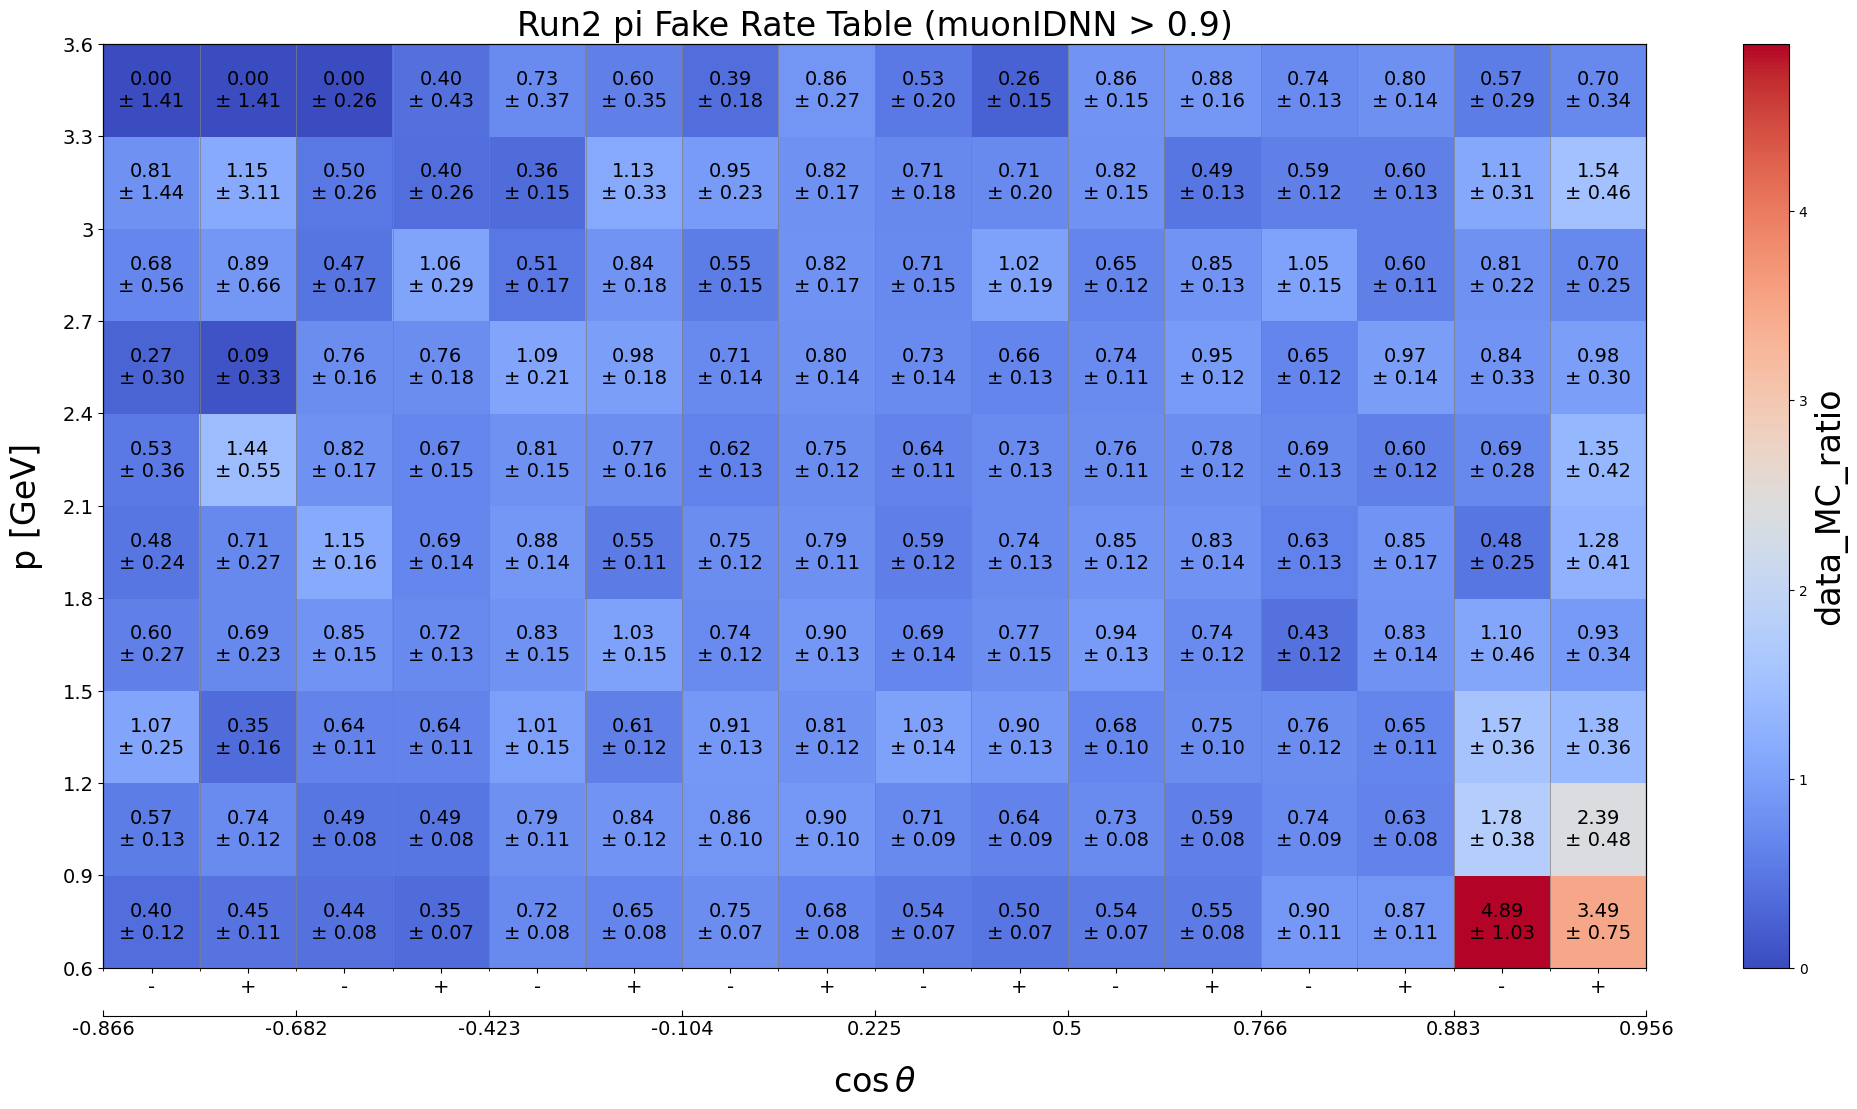

The file beside this chart, header and first rows:
p_min, p_max, cosTheta_min, cosTheta_max, charge_min, charge_max, data_MC_ratio, data_MC_uncertainty_stat_up, data_MC_uncertainty_stat_dn, data_MC_uncertainty_sys_up, data_MC_uncertainty_sys_dn, data_efficiency, data_uncertainty_stat_up, data_uncertainty_stat_dn, data_uncertainty_sys_up, data_uncertainty_sys_dn, MC_efficiency, MC_uncertainty_stat_up, MC_uncertainty_stat_dn, MC_uncertainty_sys_up, MC_uncertainty_sys_dn, threshold, variable
0.6, 0.9, -0.866, -0.682, -2, 0, 0.3961, 0.1198, 0.1198, 0.02042, 0.02042, 0.005658, 0.001662, 0.001662, 0.0002395, 0.0002395, 0.01428, 0.001035, 0.001035, 0.0008408, 0.0008408, 0.9, muonIDNN
0.6, 0.9, -0.866, -0.682, 0, 2, 0.4459, 0.103, 0.103, 0.03064, 0.03064, 0.008165, 0.001813, 0.001813, 0.0004937, 0.0004937, 0.01831, 0.00116, 0.00116, 0.002, 0.002, 0.9, muonIDNN
0.6, 0.9, -0.682, -0.4226, -2, 0, 0.4364, 0.07831, 0.07831, 0.006399, 0.006399, 0.006643, 0.001138, 0.001138, 0.0001217, 0.0001217, 0.01522, 0.0008159, 0.0008159, 0.0005535, 0.0005535, 0.9, muonIDNN
0.6, 0.9, -0.682, -0.4226, 0, 2, 0.3519, 0.06559, 0.06559, 0.001236, 0.001236, 0.005865, 0.001052, 0.001052, 5.0087728462759606e-05, 5.0087728462759606e-05, 0.01667, 0.0008413, 0.0008413, 0.0002009, 0.0002009, 0.9, muonIDNN
0.6, 0.9, -0.4226, -0.1045, -2, 0, 0.7154, 0.08386, 0.08386, 0.007111, 0.007111, 0.01356, 0.001481, 0.001481, 0.000233, 0.000233, 0.01895, 0.0008045, 0.0008045, 0.0002135, 0.0002135, 0.9, muonIDNN
0.6, 0.9, -0.4226, -0.1045, 0, 2, 0.6497, 0.08398, 0.08398, 0.00333, 0.00333, 0.01042, 0.001258, 0.001258, 0.0001405, 0.0001405, 0.01603, 0.0007389, 0.0007389, 0.0001582, 0.0001582, 0.9, muonIDNN
0.6, 0.9, -0.1045, 0.225, -2, 0, 0.7535, 0.07479, 0.07479, 0.00029, 0.00029, 0.0163, 0.001495, 0.001495, 0.0001001, 0.0001001, 0.02163, 0.0008209, 0.0008209, 0.0001083, 0.0001083, 0.9, muonIDNN
0.6, 0.9, -0.1045, 0.225, 0, 2, 0.6796, 0.07889, 0.07889, 0.006865, 0.006865, 0.01187, 0.001282, 0.001282, 0.0001841, 0.0001841, 0.01746, 0.0007407, 0.0007407, 3.5323490474539754e-05, 3.5323490474539754e-05, 0.9, muonIDNN
0.6, 0.9, 0.225, 0.5, -2, 0, 0.5431, 0.06775, 0.06775, 0.0008517, 0.0008517, 0.01231, 0.001459, 0.001459, 7.163510939716712e-05, 7.163510939716712e-05, 0.02267, 0.0008862, 0.0008862, 0.001132, 0.001132, 0.9, muonIDNN
0.6, 0.9, 0.225, 0.5, 0, 2, 0.4959, 0.07166, 0.07166, 0.008005, 0.008005, 0.008429, 0.001155, 0.001155, 0.0001869, 0.0001869, 0.017, 0.0007786, 0.0007786, 0.0002718, 0.0002718, 0.9, muonIDNN
0.6, 0.9, 0.5, 0.766, -2, 0, 0.5377, 0.07246, 0.07246, 0.004897, 0.004897, 0.008789, 0.001119, 0.001119, 0.0001126, 0.0001126, 0.01634, 0.0007203, 0.0007203, 0.0003398, 0.0003398, 0.9, muonIDNN
0.6, 0.9, 0.5, 0.766, 0, 2, 0.5492, 0.07979, 0.07979, 0.003354, 0.003354, 0.007603, 0.001043, 0.001043, 9.569211137557074e-05, 9.569211137557074e-05, 0.01384, 0.0006629, 0.0006629, 7.68374998570201e-05, 7.68374998570201e-05, 0.9, muonIDNN
0.6, 0.9, 0.766, 0.8829, -2, 0, 0.8973, 0.1056, 0.1056, 0.007787, 0.007787, 0.02242, 0.002392, 0.002392, 0.0002919, 0.0002919, 0.02499, 0.001243, 0.001243, 0.001314, 0.001314, 0.9, muonIDNN
0.6, 0.9, 0.766, 0.8829, 0, 2, 0.8745, 0.1084, 0.1084, 0.01895, 0.01895, 0.02102, 0.00238, 0.00238, 0.0005943, 0.0005943, 0.02404, 0.001211, 0.001211, 0.0002619, 0.0002619, 0.9, muonIDNN
0.6, 0.9, 0.8829, 0.9563, -2, 0, 4.886, 1.003, 1.003, 0.2335, 0.2335, 0.03556, 0.004533, 0.004533, 0.0005239, 0.0005239, 0.007278, 0.001171, 0.001171, 0.005601, 0.005601, 0.9, muonIDNN
0.6, 0.9, 0.8829, 0.9563, 0, 2, 3.488, 0.7444, 0.7444, 0.07042, 0.07042, 0.02433, 0.00371, 0.00371, 0.0006001, 0.0006001, 0.006975, 0.001041, 0.001041, 0.002896, 0.002896, 0.9, muonIDNN
0.9, 1.2, -0.866, -0.682, -2, 0, 0.5681, 0.1261, 0.1261, 0.007406, 0.007406, 0.01006, 0.002126, 0.002126, 6.568285175030143e-05, 6.568285175030143e-05, 0.0177, 0.001196, 0.001196, 0.001867, 0.001867, 0.9, muonIDNN
0.9, 1.2, -0.866, -0.682, 0, 2, 0.7381, 0.1246, 0.1246, 0.008174, 0.008174, 0.01477, 0.002313, 0.002313, 1.5175955715540645e-05, 1.5175955715540645e-05, 0.02001, 0.001259, 0.001259, 0.002681, 0.002681, 0.9, muonIDNN
0.9, 1.2, -0.682, -0.4226, -2, 0, 0.4853, 0.07864, 0.07864, 0.009891, 0.009891, 0.009523, 0.001477, 0.001477, 0.0002657, 0.0002657, 0.01962, 0.0009218, 0.0009218, 0.0001201, 0.0001201, 0.9, muonIDNN
0.9, 1.2, -0.682, -0.4226, 0, 2, 0.4946, 0.08392, 0.08392, 0.005346, 0.005346, 0.007962, 0.001286, 0.001286, 1.2014703301733987e-05, 1.2014703301733987e-05, 0.0161, 0.0008385, 0.0008385, 0.001162, 0.001162, 0.9, muonIDNN
0.9, 1.2, -0.4226, -0.1045, -2, 0, 0.7902, 0.1094, 0.1094, 0.01421, 0.01421, 0.01016, 0.001299, 0.001299, 0.0003047, 0.0003047, 0.01285, 0.0006803, 0.0006803, 0.0004669, 0.0004669, 0.9, muonIDNN
0.9, 1.2, -0.4226, -0.1045, 0, 2, 0.841, 0.1147, 0.1147, 0.01157, 0.01157, 0.01041, 0.001307, 0.001307, 0.0002708, 0.0002708, 0.01238, 0.0006605, 0.0006605, 0.0003743, 0.0003743, 0.9, muonIDNN
0.9, 1.2, -0.1045, 0.225, -2, 0, 0.8617, 0.09794, 0.09794, 0.01077, 0.01077, 0.0124, 0.00129, 0.00129, 0.0003221, 0.0003221, 0.01439, 0.000657, 0.000657, 0.0003466, 0.0003466, 0.9, muonIDNN
0.9, 1.2, -0.1045, 0.225, 0, 2, 0.8984, 0.1025, 0.1025, 0.003669, 0.003669, 0.01262, 0.001317, 0.001317, 9.77796466828662e-05, 9.77796466828662e-05, 0.01405, 0.000649, 0.000649, 3.033474761680519e-05, 3.033474761680519e-05, 0.9, muonIDNN
0.9, 1.2, 0.225, 0.5, -2, 0, 0.7102, 0.08862, 0.08862, 0.00737, 0.00737, 0.01122, 0.001304, 0.001304, 0.000239, 0.000239, 0.0158, 0.00072, 0.00072, 0.0004478, 0.0004478, 0.9, muonIDNN
0.9, 1.2, 0.225, 0.5, 0, 2, 0.6413, 0.0866, 0.0866, 0.0001332, 0.0001332, 0.009361, 0.001185, 0.001185, 0.0001065, 0.0001065, 0.0146, 0.0006883, 0.0006883, 0.0002862, 0.0002862, 0.9, muonIDNN
0.9, 1.2, 0.5, 0.766, -2, 0, 0.7288, 0.07968, 0.07968, 0.00248, 0.00248, 0.01347, 0.001364, 0.001364, 0.0001649, 0.0001649, 0.01849, 0.0007639, 0.0007639, 0.0005187, 0.0005187, 0.9, muonIDNN
0.9, 1.2, 0.5, 0.766, 0, 2, 0.5917, 0.07704, 0.07704, 0.001165, 0.001165, 0.01028, 0.001265, 0.001265, 0.0001028, 0.0001028, 0.01737, 0.0007382, 0.0007382, 0.000123, 0.000123, 0.9, muonIDNN
0.9, 1.2, 0.766, 0.8829, -2, 0, 0.7365, 0.09456, 0.09456, 0.006394, 0.006394, 0.01901, 0.002242, 0.002242, 0.0002793, 0.0002793, 0.02581, 0.001311, 0.001311, 0.0001447, 0.0001447, 0.9, muonIDNN
0.9, 1.2, 0.766, 0.8829, 0, 2, 0.6331, 0.08205, 0.08205, 0.01062, 0.01062, 0.01921, 0.002326, 0.002326, 0.000462, 0.000462, 0.03035, 0.001402, 0.001402, 4.736151002389735e-05, 4.736151002389735e-05, 0.9, muonIDNN
0.9, 1.2, 0.8829, 0.9563, -2, 0, 1.779, 0.3828, 0.3828, 0.001031, 0.001031, 0.01755, 0.003228, 0.003228, 0.0002787, 0.0002787, 0.009863, 0.001101, 0.001101, 0.001351, 0.001351, 0.9, muonIDNN
0.9, 1.2, 0.8829, 0.9563, 0, 2, 2.388, 0.4817, 0.4817, 0.01764, 0.01764, 0.01976, 0.003223, 0.003223, 0.0003752, 0.0003752, 0.008276, 0.0009827, 0.0009827, 0.0009196, 0.0009196, 0.9, muonIDNN
1.2, 1.5, -0.866, -0.682, -2, 0, 1.072, 0.2532, 0.2532, 0.01931, 0.01931, 0.01092, 0.002354, 0.002354, 0.0002374, 0.0002374, 0.01019, 0.0009835, 0.0009835, 0.0005218, 0.0005218, 0.9, muonIDNN
1.2, 1.5, -0.866, -0.682, 0, 2, 0.3511, 0.1527, 0.1527, 0.04546, 0.04546, 0.004197, 0.001789, 0.001789, 0.0005641, 0.0005641, 0.01196, 0.001038, 0.001038, 0.0005309, 0.0005309, 0.9, muonIDNN
1.2, 1.5, -0.682, -0.4226, -2, 0, 0.637, 0.1062, 0.1062, 0.01994, 0.01994, 0.008631, 0.001351, 0.001351, 0.0003856, 0.0003856, 0.01355, 0.0007766, 0.0007766, 0.001235, 0.001235, 0.9, muonIDNN
1.2, 1.5, -0.682, -0.4226, 0, 2, 0.6377, 0.1096, 0.1096, 0.00756, 0.00756, 0.007802, 0.001257, 0.001257, 0.0001951, 0.0001951, 0.01224, 0.0007308, 0.0007308, 0.0004551, 0.0004551, 0.9, muonIDNN
1.2, 1.5, -0.4226, -0.1045, -2, 0, 1.007, 0.1469, 0.1469, 0.0007268, 0.0007268, 0.009354, 0.001232, 0.001232, 0.0001985, 0.0001985, 0.009288, 0.000582, 0.000582, 0.0001335, 0.0001335, 0.9, muonIDNN
1.2, 1.5, -0.4226, -0.1045, 0, 2, 0.6051, 0.1143, 0.1143, 0.01635, 0.01635, 0.005861, 0.001049, 0.001049, 0.000274, 0.000274, 0.009686, 0.0005832, 0.0005832, 0.0003118, 0.0003118, 0.9, muonIDNN
1.2, 1.5, -0.1045, 0.225, -2, 0, 0.9124, 0.1338, 0.1338, 0.01386, 0.01386, 0.008259, 0.001109, 0.001109, 0.0003003, 0.0003003, 0.009052, 0.0005338, 0.0005338, 0.0006004, 0.0006004, 0.9, muonIDNN
1.2, 1.5, -0.1045, 0.225, 0, 2, 0.8131, 0.1174, 0.1174, 0.01479, 0.01479, 0.007971, 0.001062, 0.001062, 0.0002646, 0.0002646, 0.009802, 0.0005445, 0.0005445, 6.761736707821056e-05, 6.761736707821056e-05, 0.9, muonIDNN
1.2, 1.5, 0.225, 0.5, -2, 0, 1.026, 0.1419, 0.1419, 0.00421, 0.00421, 0.009291, 0.001155, 0.001155, 0.0002456, 0.0002456, 0.009055, 0.0005482, 0.0005482, 0.001056, 0.001056, 0.9, muonIDNN
1.2, 1.5, 0.225, 0.5, 0, 2, 0.9017, 0.1254, 0.1254, 0.01807, 0.01807, 0.008686, 0.001098, 0.001098, 0.0003178, 0.0003178, 0.009633, 0.0005576, 0.0005576, 0.0003079, 0.0003079, 0.9, muonIDNN
1.2, 1.5, 0.5, 0.766, -2, 0, 0.6751, 0.09558, 0.09558, 0.01072, 0.01072, 0.009054, 0.001202, 0.001202, 0.0002838, 0.0002838, 0.01341, 0.0006594, 0.0006594, 0.0002932, 0.0002932, 0.9, muonIDNN
1.2, 1.5, 0.5, 0.766, 0, 2, 0.7475, 0.09741, 0.09741, 0.01634, 0.01634, 0.0102, 0.001235, 0.001235, 0.0003497, 0.0003497, 0.01365, 0.0006598, 0.0006598, 0.0002873, 0.0002873, 0.9, muonIDNN
1.2, 1.5, 0.766, 0.8829, -2, 0, 0.7595, 0.1243, 0.1243, 0.013, 0.013, 0.0131, 0.001981, 0.001981, 0.0003569, 0.0003569, 0.01725, 0.00108, 0.00108, 0.0001251, 0.0001251, 0.9, muonIDNN
1.2, 1.5, 0.766, 0.8829, 0, 2, 0.6506, 0.1094, 0.1094, 0.01772, 0.01772, 0.01313, 0.002077, 0.002077, 0.0005144, 0.0005144, 0.02018, 0.001152, 0.001152, 0.0006289, 0.0006289, 0.9, muonIDNN
1.2, 1.5, 0.8829, 0.9563, -2, 0, 1.566, 0.3564, 0.3564, 0.007154, 0.007154, 0.01342, 0.002604, 0.002604, 7.359789511607664e-05, 7.359789511607664e-05, 0.008567, 0.001018, 0.001018, 0.0005246, 0.0005246, 0.9, muonIDNN
1.2, 1.5, 0.8829, 0.9563, 0, 2, 1.382, 0.3594, 0.3594, 0.01415, 0.01415, 0.01051, 0.002401, 0.002401, 7.157028287802479e-05, 7.157028287802479e-05, 0.007605, 0.0009453, 0.0009453, 0.0003202, 0.0003202, 0.9, muonIDNN
1.5, 1.8, -0.866, -0.682, -2, 0, 0.6044, 0.2588, 0.2588, 0.07118, 0.07118, 0.00485, 0.001997, 0.001997, 0.0007503, 0.0007503, 0.008025, 0.0009469, 0.0009469, 0.0008497, 0.0008497, 0.9, muonIDNN
1.5, 1.8, -0.866, -0.682, 0, 2, 0.6907, 0.2302, 0.2302, 0.008117, 0.008117, 0.006443, 0.002031, 0.002031, 0.0001782, 0.0001782, 0.009329, 0.00101, 0.00101, 0.000377, 0.000377, 0.9, muonIDNN
1.5, 1.8, -0.682, -0.4226, -2, 0, 0.8549, 0.1439, 0.1439, 0.01934, 0.01934, 0.008753, 0.001354, 0.001354, 0.0004129, 0.0004129, 0.01024, 0.0006791, 0.0006791, 0.0008828, 0.0008828, 0.9, muonIDNN
1.5, 1.8, -0.682, -0.4226, 0, 2, 0.7184, 0.1276, 0.1276, 0.0179, 0.0179, 0.006704, 0.001099, 0.001099, 0.000303, 0.000303, 0.009332, 0.0006378, 0.0006378, 6.166882511302041e-06, 6.166882511302041e-06, 0.9, muonIDNN
1.5, 1.8, -0.4226, -0.1045, -2, 0, 0.8289, 0.1471, 0.1471, 0.01541, 0.01541, 0.006853, 0.001124, 0.001124, 0.0003477, 0.0003477, 0.008267, 0.0005612, 0.0005612, 0.0002709, 0.0002709, 0.9, muonIDNN
1.5, 1.8, -0.4226, -0.1045, 0, 2, 1.03, 0.1485, 0.1485, 0.0279, 0.0279, 0.008965, 0.001151, 0.001151, 0.0004541, 0.0004541, 0.008706, 0.0005726, 0.0005726, 0.0005426, 0.0005426, 0.9, muonIDNN
1.5, 1.8, -0.1045, 0.225, -2, 0, 0.7423, 0.1224, 0.1224, 0.01504, 0.01504, 0.006765, 0.001038, 0.001038, 0.0002893, 0.0002893, 0.009113, 0.000551, 0.000551, 0.0004976, 0.0004976, 0.9, muonIDNN
1.5, 1.8, -0.1045, 0.225, 0, 2, 0.8962, 0.128, 0.128, 0.0187, 0.0187, 0.008562, 0.001119, 0.001119, 0.0004015, 0.0004015, 0.009553, 0.0005502, 0.0005502, 0.0001772, 0.0001772, 0.9, muonIDNN
1.5, 1.8, 0.225, 0.5, -2, 0, 0.6855, 0.1356, 0.1356, 0.02189, 0.02189, 0.004716, 0.000869, 0.000869, 0.0002875, 0.0002875, 0.006879, 0.0004936, 0.0004936, 0.0002042, 0.0002042, 0.9, muonIDNN
1.5, 1.8, 0.225, 0.5, 0, 2, 0.7697, 0.1487, 0.1487, 0.009869, 0.009869, 0.005526, 0.0009929, 0.0009929, 0.0002456, 0.0002456, 0.007179, 0.0005084, 0.0005084, 0.0007128, 0.0007128, 0.9, muonIDNN
1.5, 1.8, 0.5, 0.766, -2, 0, 0.944, 0.1272, 0.1272, 0.004112, 0.004112, 0.009984, 0.001224, 0.001224, 0.0002401, 0.0002401, 0.01058, 0.0005916, 0.0005916, 0.00039, 0.00039, 0.9, muonIDNN
1.5, 1.8, 0.5, 0.766, 0, 2, 0.7425, 0.1171, 0.1171, 0.02202, 0.02202, 0.007244, 0.001058, 0.001058, 0.0003774, 0.0003774, 0.009757, 0.0005783, 0.0005783, 0.0005894, 0.0005894, 0.9, muonIDNN
... 100 more rows
